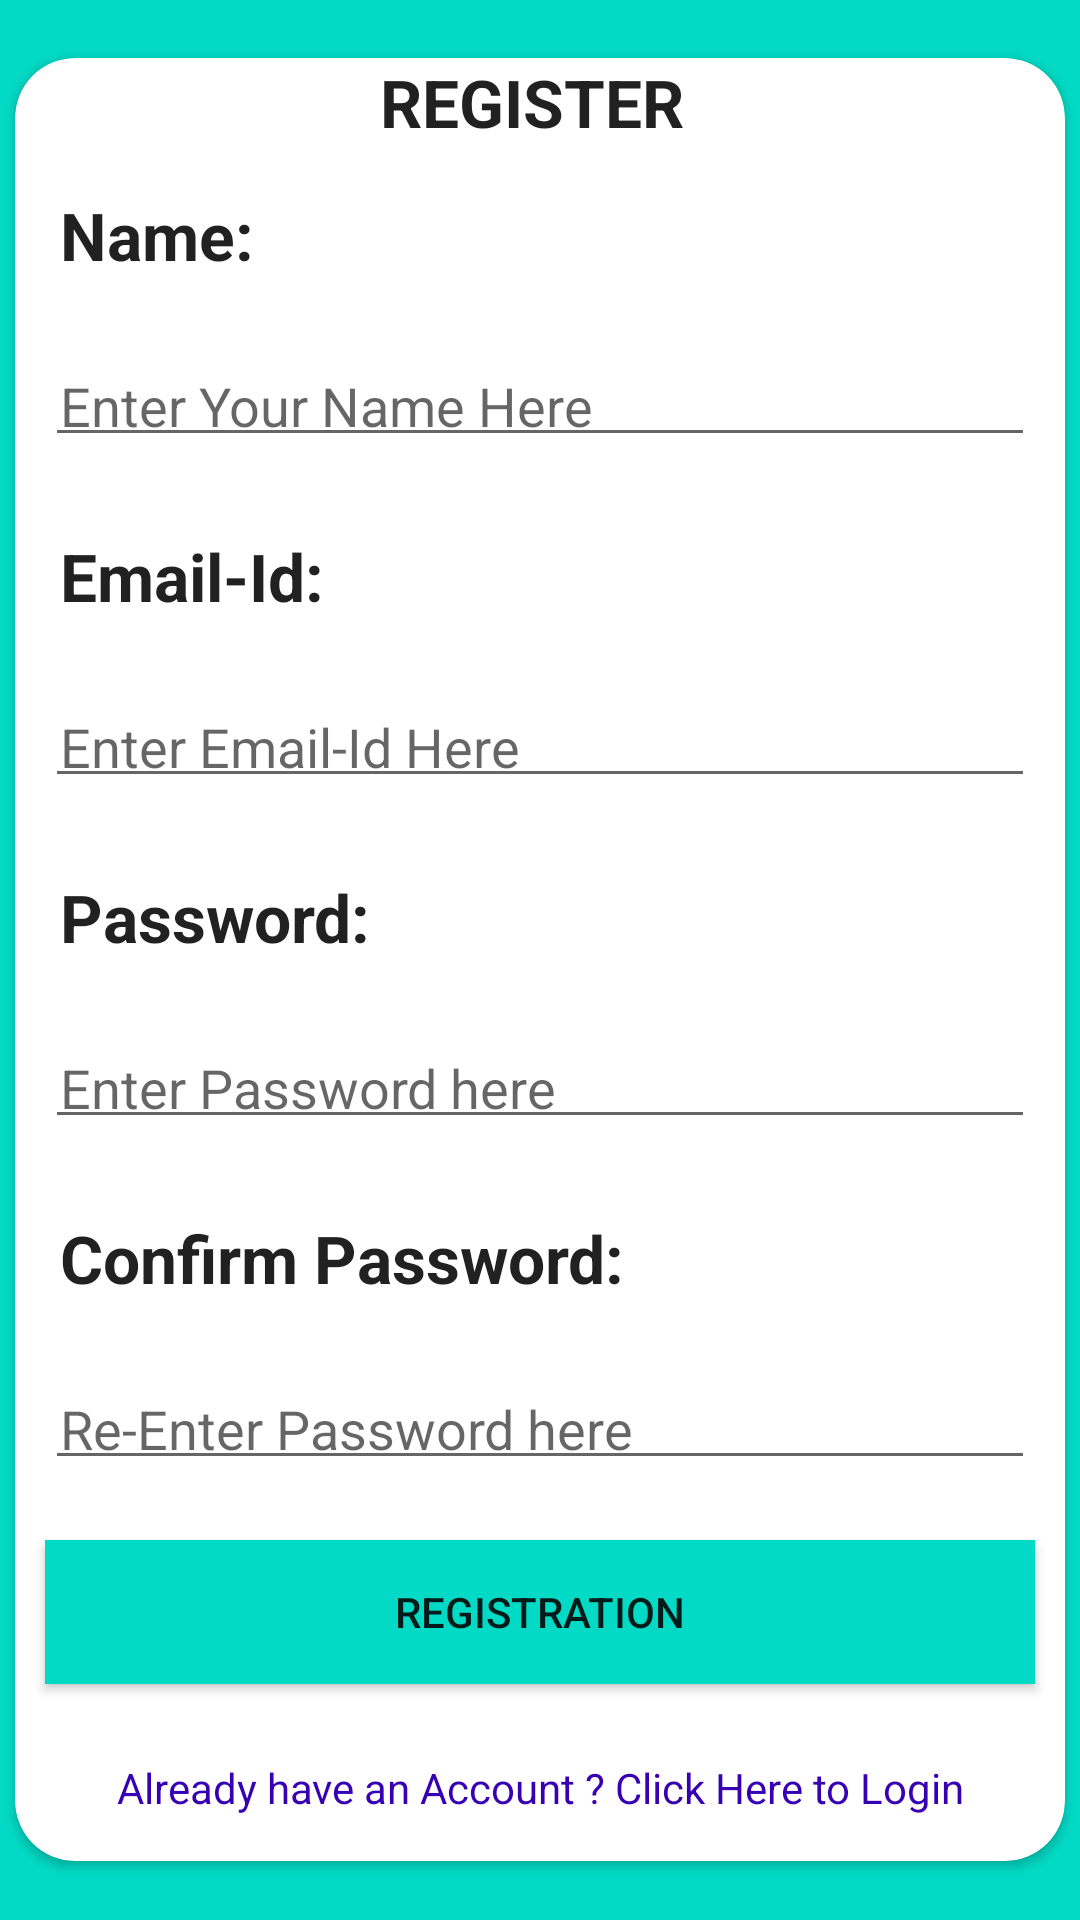

Write the Android layout XML for this screen, with the resource values it uses.
<!-- AndroidManifest.xml: application theme AppTheme -->
<!-- res/layout/activity_register.xml -->
<?xml version="1.0" encoding="utf-8"?>
<LinearLayout android:layout_height="match_parent"
    xmlns:android="http://schemas.android.com/apk/res/android"

    android:layout_width="match_parent"
    android:orientation="vertical"
    android:background="@color/colorAccent"
    xmlns:app="http://schemas.android.com/apk/res-auto"
    android:gravity="center">
    <androidx.cardview.widget.CardView
        android:layout_width="350dp"
        android:background="@color/cardview_light_background"
        android:layout_height="wrap_content"
        android:layout_gravity="center"
        app:cardCornerRadius="20dp">
        <LinearLayout
            android:layout_width="match_parent"
            android:layout_height="wrap_content"
            android:orientation="vertical">
            <TextView
                android:layout_width="match_parent"
                android:layout_height="wrap_content"
                android:text="Register "
                android:textStyle="bold"
                android:textAllCaps="true"
                android:gravity="center"
                android:textAppearance="@style/TextAppearance.AppCompat.Large"
                />
            <TextView
                android:layout_width="wrap_content"
                android:layout_height="wrap_content"
                android:text="Name: "
                android:textStyle="bold"
                android:layout_margin="10dp"
                android:padding="5dp"
                android:textAppearance="@style/TextAppearance.AppCompat.Large"/>
            <EditText
                android:id="@+id/reg_name"
                android:layout_width="match_parent"
                android:layout_margin="10dp"
                android:padding="5dp"
                android:hint="Enter Your Name Here"
                 android:layout_height="wrap_content"/>

            <TextView
                android:layout_width="wrap_content"
                android:layout_height="wrap_content"
                android:text="Email-Id: "
                android:textStyle="bold"
                android:layout_margin="10dp"
                android:padding="5dp"
                android:textAppearance="@style/TextAppearance.AppCompat.Large"/>
            <EditText
                android:id="@+id/reg_email"
                android:layout_width="match_parent"
                android:layout_margin="10dp"
                android:padding="5dp"
                android:inputType="textEmailAddress"
                android:hint="Enter Email-Id Here"
                android:layout_height="wrap_content"/>
            <TextView
                android:layout_width="wrap_content"
                android:layout_height="wrap_content"
                android:text="Password: "
                android:layout_margin="10dp"
                android:padding="5dp"

                android:textStyle="bold"
                android:textAppearance="@style/TextAppearance.AppCompat.Large"/>
            <EditText
                android:id="@+id/register_pass1"
                android:layout_width="match_parent"
                android:layout_height="wrap_content"
                android:layout_margin="10dp"
                android:padding="5dp"
                android:inputType="textPassword"
                android:hint="Enter Password here"
                />
            <TextView
                android:layout_width="wrap_content"
                android:layout_height="wrap_content"
                android:text="Confirm Password: "
                android:layout_margin="10dp"
                android:padding="5dp"

                android:textStyle="bold"
                android:textAppearance="@style/TextAppearance.AppCompat.Large"/>

            <EditText
                android:id="@+id/register_pass2"
                android:layout_width="match_parent"
                android:layout_height="wrap_content"
                android:layout_margin="10dp"
                android:padding="5dp"
                android:inputType="textPassword"
                android:hint="Re-Enter Password here"
                />
<ProgressBar
    android:id="@+id/rprogressbar"
    android:visibility="gone"
    android:layout_width="wrap_content"
    android:layout_height="wrap_content"
android:layout_gravity="center"
    />
            <Button
                android:id="@+id/reg_btn"
                android:layout_width="match_parent"
                android:layout_height="wrap_content"
                android:text="Registration"
                android:padding="5dp"

                android:layout_margin="10dp"
                android:background="@color/colorAccent"/>
            <TextView
                android:id="@+id/login_link"
                android:layout_width="match_parent"
                android:layout_height="wrap_content"
                android:gravity="center"
                android:padding="5dp"
                android:layout_margin="10dp"
                android:text="Already have an Account ? Click Here to Login"
                android:textColor="@color/colorPrimaryDark"

                />
        </LinearLayout>
    </androidx.cardview.widget.CardView>

</LinearLayout>
<!-- resources referenced by this layout -->
<resources>
  <style name="AppTheme" parent="Theme.AppCompat.Light.DarkActionBar">
          
          <item name="colorPrimary">@color/colorPrimary</item>
          <item name="colorPrimaryDark">@color/colorPrimaryDark</item>
          <item name="colorAccent">@color/colorAccent</item>
      </style>
  <!-- not gathered from this repository: default colours our renderer supplied (Android Studio template values) -->
  <color name="colorPrimary">#FF6200EE</color>
  <color name="colorPrimaryDark">#FF3700B3</color>
  <color name="colorAccent">#FF03DAC5</color>
</resources>
